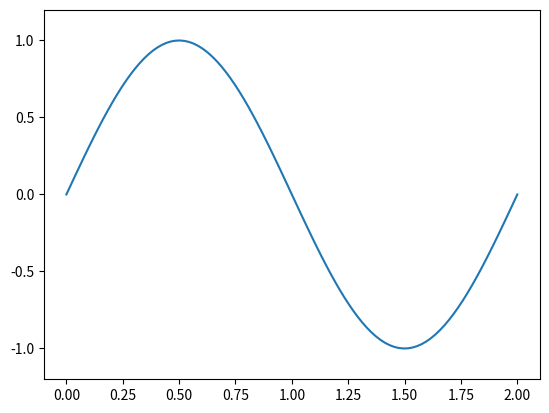

This figure's Python source:
import numpy as np
import matplotlib.pyplot as plt
import matplotlib.animation as animation

# Parameters
L = 2.0         # Length of string
T = 2.0         # Total time
c = 1.0         # Wave speed
nx = 100        # Number of spatial points
nt = 100        # Number of time steps
dx = L / (nx - 1)
dt = T / nt
x = np.linspace(0, L, nx)

# CFL condition (must be <= 1 for stability)
C = c * dt / dx
assert C <= 1, "CFL condition not met"

# Initial conditions
u = np.zeros((nt, nx))
u[0] = np.sin(np.pi * x)  # Initial displacement
u[1, 1:-1] = u[0, 1:-1] + 0.5 * C**2 * (u[0, 2:] - 2*u[0, 1:-1] + u[0, :-2])  # First time step

# Time stepping
for n in range(1, nt - 1):
    u[n+1, 1:-1] = (2 * u[n, 1:-1] - u[n-1, 1:-1] +
                    C**2 * (u[n, 2:] - 2*u[n, 1:-1] + u[n, :-2]))

# Animation
fig, ax = plt.subplots()
line, = ax.plot(x, u[0])
ax.set_ylim(-1.2, 1.2)
def update(frame):
    line.set_ydata(u[frame])
    return line,

ani = animation.FuncAnimation(fig, update, frames=nt, interval=30)
plt.show()
